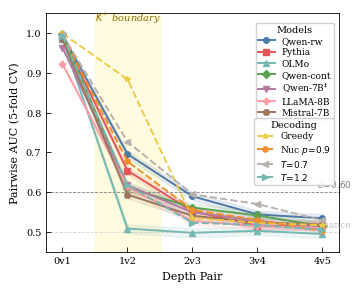

Write Python code to recreate this figure. (Note: this script raises an exception after producing the figure.)
#!/usr/bin/env python3
"""Regenerate Figure 2 (AUC decay) with column-width-optimized layout.

Fixes: x-axis label overlap at \columnwidth by shortening labels and
sizing the figure for direct column-width embedding (no scaling).

Data hardcoded from registry (verified against Table 1 / Table S2).
"""

import matplotlib
matplotlib.use("Agg")
import matplotlib.pyplot as plt
import numpy as np
from pathlib import Path

# ── Data from registry ──
MODELS = {
    "Qwen-rw": {
        "auc": [0.9956, 0.6955, 0.5893, 0.5435, 0.5340],
        "ci_lo": [0.993, 0.686, 0.580, 0.534, 0.524],
        "ci_hi": [0.998, 0.704, 0.599, 0.553, 0.544],
    },
    "Pythia": {
        "auc": [0.9932, 0.6539, 0.5514, 0.5152, 0.5136],
        "ci_lo": [0.991, 0.645, 0.542, 0.505, 0.504],
        "ci_hi": [0.996, 0.663, 0.563, 0.525, 0.524],
    },
    "OLMo": {
        "auc": [0.9860, 0.5080, 0.4973, 0.5024, 0.4942],
        "ci_lo": [0.983, 0.496, 0.486, 0.492, 0.484],
        "ci_hi": [0.989, 0.519, 0.509, 0.513, 0.505],
    },
    "Qwen-cont": {
        "auc": [0.9971, 0.6112, 0.5609, 0.5409, 0.5141],
        "ci_lo": [0.996, 0.602, 0.551, 0.531, 0.504],
        "ci_hi": [0.999, 0.621, 0.571, 0.551, 0.524],
    },
    r"Qwen-7B$^{\ddagger}$": {
        "auc": [0.9638, 0.6168, 0.5492, 0.5276, 0.5085],
        "ci_lo": [0.961, 0.608, 0.539, 0.517, 0.499],
        "ci_hi": [0.967, 0.626, 0.559, 0.538, 0.519],
    },
    "LLaMA-8B": {
        "auc": [0.9225, 0.6123, 0.5274, 0.5138, 0.5097],
        "ci_lo": [0.917, 0.603, 0.517, 0.506, 0.505],
        "ci_hi": [0.927, 0.622, 0.538, 0.528, 0.527],
    },
    "Mistral-7B": {
        "auc": [0.9843, 0.5935, 0.5402, 0.5232, 0.5181],
        "ci_lo": [0.981, 0.584, 0.530, 0.513, 0.508],
        "ci_hi": [0.988, 0.603, 0.550, 0.533, 0.528],
    },
}

DECODING = {
    "Greedy": {
        "auc": [0.9992, 0.8838, 0.5342, 0.5228, 0.5162],
    },
    r"Nuc $p\!=\!0.9$": {
        "auc": [0.9948, 0.6770, 0.5549, 0.5299, 0.5013],
    },
    r"$T\!=\!0.7$": {
        "auc": [0.9965, 0.7265, 0.5941, 0.5698, 0.5284],
    },
    r"$T\!=\!1.2$": {
        "auc": [0.9933, 0.6172, 0.5226, 0.5170, 0.5051],
    },
}

TABLEAU = [
    "#4e79a7", "#e15759", "#76b7b2", "#59a14f",
    "#b07aa1", "#ff9da7", "#9c755f",
]
MARKERS = ["o", "s", "^", "D", "v", "P", "X"]
DECODE_COLORS = ["#edc948", "#f28e2b", "#bab0ac", "#76b7b2"]
DECODE_MARKERS = ["*", "h", "<", ">"]

x_labels = ["0v1", "1v2", "2v3", "3v4", "4v5"]
x = np.arange(len(x_labels))

plt.rcParams.update({
    "font.family": "serif",
    "font.size": 8,
    "axes.linewidth": 0.6,
    "xtick.major.width": 0.6,
    "ytick.major.width": 0.6,
    "lines.linewidth": 1.2,
    "lines.markersize": 4,
})

fig, ax = plt.subplots(figsize=(3.5, 2.8), constrained_layout=True)

# K* boundary shading
ax.axvspan(0.5, 1.5, color="#fff9c4", alpha=0.55, zorder=0)
ax.text(1.0, 1.02, r"$K^*$ boundary", ha="center", va="bottom",
        fontsize=7, fontstyle="italic", color="#8d6e00")

# Reference lines
ax.axhline(0.60, color="grey", ls="--", lw=0.6, zorder=1)
ax.text(4.45, 0.607, r"$\theta\!=\!0.60$", fontsize=6.5, color="grey",
        va="bottom", ha="right")
ax.axhline(0.50, color="lightgrey", ls="--", lw=0.6, zorder=1)
ax.text(4.45, 0.506, "chance", fontsize=6.5, color="silver",
        va="bottom", ha="right")

# Plot models (solid)
model_handles = []
for i, (label, info) in enumerate(MODELS.items()):
    color = TABLEAU[i]
    marker = MARKERS[i]
    y = np.array(info["auc"])
    line, = ax.plot(x, y, "-", color=color, lw=1.4, marker=marker,
                    markersize=4, label=label, zorder=3)
    if "ci_lo" in info:
        lo = np.array(info["ci_lo"])
        hi = np.array(info["ci_hi"])
        ax.fill_between(x, lo, hi, color=color, alpha=0.12, zorder=2)
    model_handles.append(line)

# Plot decoding (dashed)
decode_handles = []
for i, (label, info) in enumerate(DECODING.items()):
    color = DECODE_COLORS[i]
    marker = DECODE_MARKERS[i]
    y = np.array(info["auc"])
    line, = ax.plot(x, y, "--", color=color, lw=1.4, marker=marker,
                    markersize=4, label=label, zorder=3)
    decode_handles.append(line)

ax.set_xticks(x)
ax.set_xticklabels(x_labels)
ax.set_xlabel("Depth Pair", fontsize=8)
ax.set_ylabel("Pairwise AUC (5-fold CV)", fontsize=8)
ax.set_ylim(0.45, 1.05)
ax.set_xlim(-0.25, len(x_labels) - 0.75)
ax.tick_params(direction="in", labelsize=7)

# Legends
leg1 = ax.legend(handles=model_handles, title="Models", title_fontsize=7,
                 fontsize=6.5, loc="upper right", bbox_to_anchor=(1.0, 0.98),
                 framealpha=0.9, edgecolor="0.8", handlelength=1.8,
                 borderpad=0.3, labelspacing=0.25)
ax.add_artist(leg1)
ax.legend(handles=decode_handles, title="Decoding", title_fontsize=7,
          fontsize=6.5, loc="center right", bbox_to_anchor=(1.0, 0.42),
          framealpha=0.9, edgecolor="0.8", handlelength=1.8,
          borderpad=0.3, labelspacing=0.25)

# Save
out_dir = Path(__file__).resolve().parent.parent.parent / "docs" / "paper" / "figures"
out_path = out_dir / "fig2_auc_decay.pdf"
fig.savefig(out_path, dpi=300, bbox_inches="tight")
png_path = out_path.with_suffix(".png")
fig.savefig(png_path, dpi=300, bbox_inches="tight")
plt.close(fig)

print(f"PDF: {out_path} ({out_path.stat().st_size / 1024:.1f} KB)")
print(f"PNG: {png_path} ({png_path.stat().st_size / 1024:.1f} KB)")
assert out_path.stat().st_size > 5 * 1024, "PDF too small"
print("OK")
